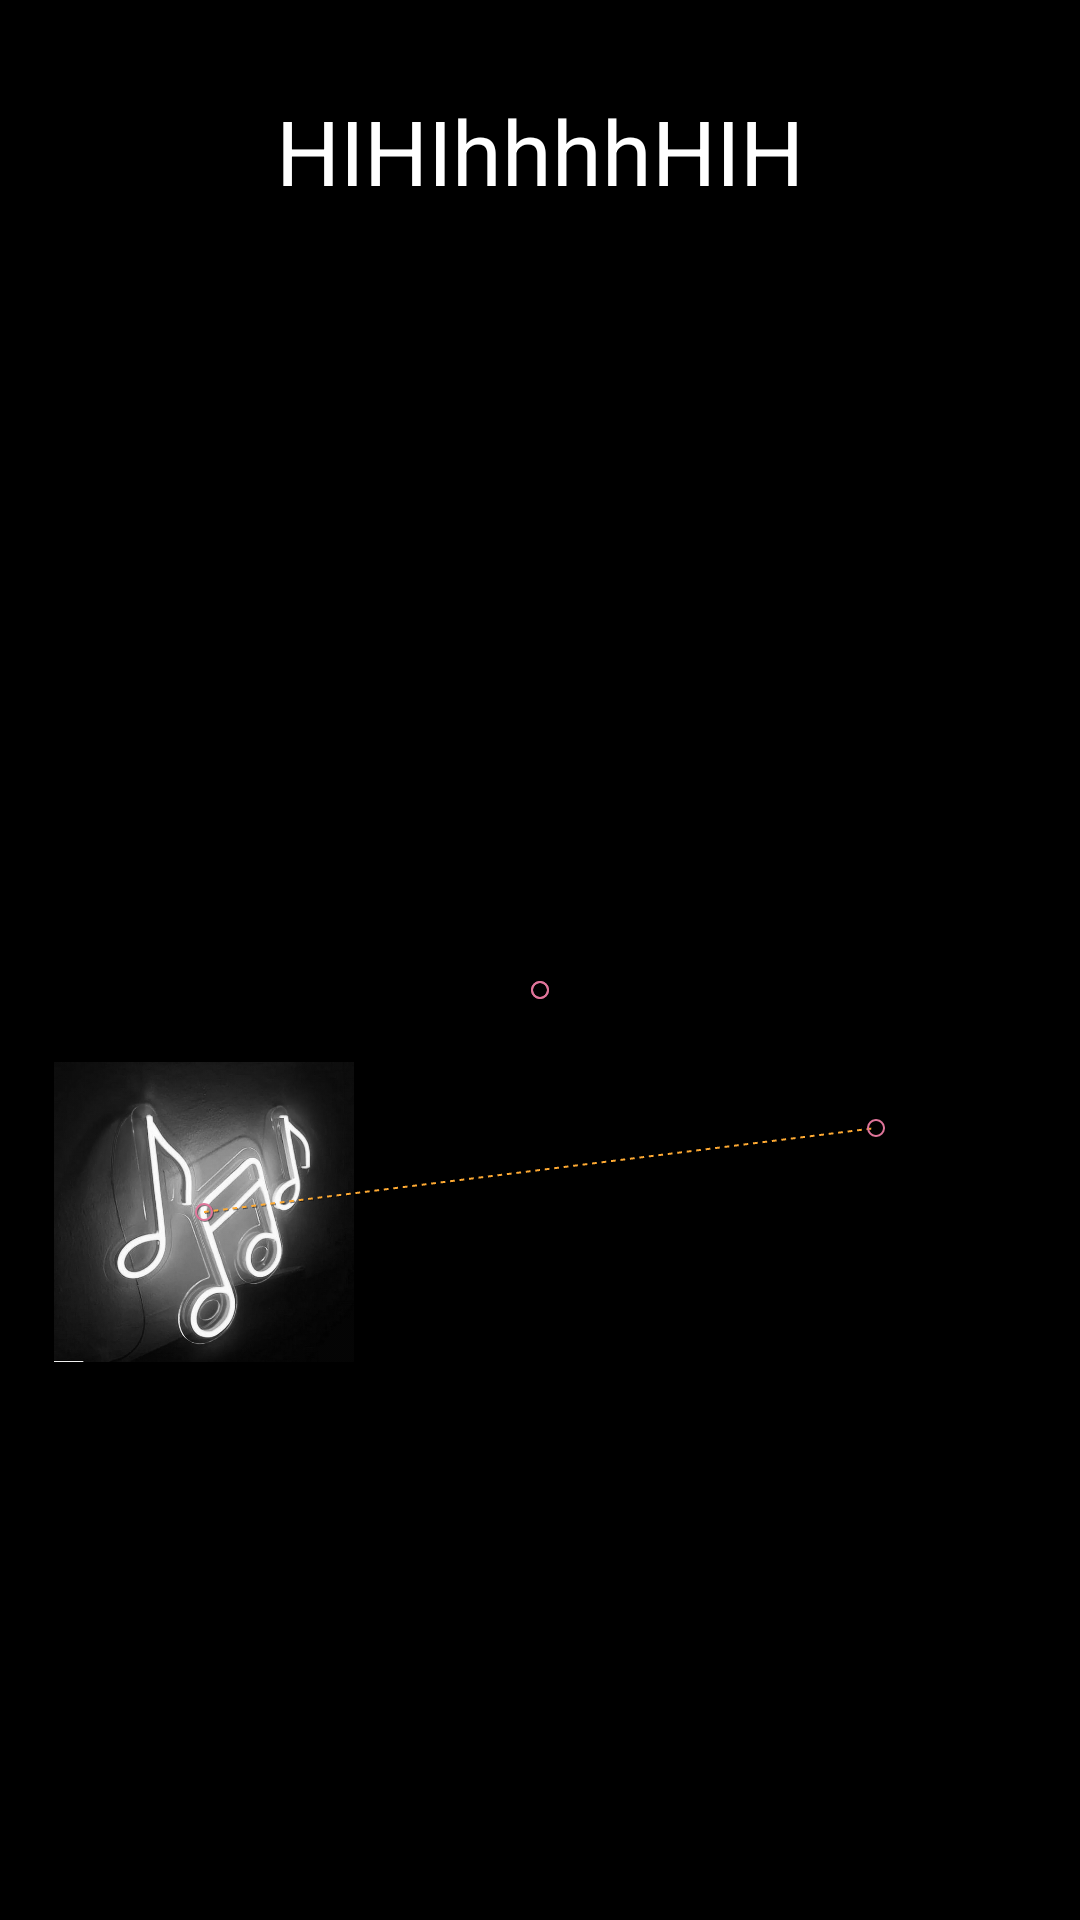

Produce the Android XML layout that renders to this screen, including the resource entries it uses.
<!-- AndroidManifest.xml: application theme Theme.Zing -->
<!-- res/layout/fragment_baidang_main.xml -->
<?xml version="1.0" encoding="utf-8"?>
<androidx.constraintlayout.motion.widget.MotionLayout xmlns:android="http://schemas.android.com/apk/res/android"
    xmlns:app="http://schemas.android.com/apk/res-auto"
    xmlns:tools="http://schemas.android.com/tools"
    android:layout_width="match_parent"
    android:layout_height="match_parent"
    tools:context=".Fragment.BaiDang.View.FragmentBaiDangMain"
    android:padding="10dp"
    app:layoutDescription="@xml/fragment_baidang_main_scene"
    android:background="@color/black"
    app:showPaths="true">

    <TextView
        android:id="@+id/textView3"
        android:layout_width="match_parent"
        android:layout_height="match_parent"
        android:layout_marginTop="10dp"
        android:gravity="top|center_horizontal"
        android:text="HIHIhhhhHIH"
        android:textColor="@color/white"
        android:textSize="15dp"
        app:layout_constraintLeft_toLeftOf="parent"
        app:layout_constraintLeft_toRightOf="parent"
        app:layout_constraintTop_toTopOf="parent" />

    <androidx.constraintlayout.utils.widget.ImageFilterView
        android:id="@+id/imageFilterView3"
        android:layout_width="100dp"
        android:layout_height="100dp"
        android:src="@drawable/image_lichsunghe"
        app:layout_constraintBottom_toBottomOf="parent"
        app:layout_constraintLeft_toLeftOf="parent"
        app:saturation="0" />

</androidx.constraintlayout.motion.widget.MotionLayout>
<!-- resources referenced by this layout -->
<resources>
  <!-- drawable image_lichsunghe: jpg bitmap (drawable, 65450 bytes) -->
  <style name="Theme.Zing" parent="Theme.MaterialComponents.DayNight.NoActionBar">
          
          <item name="colorPrimary">@color/purple_500</item>
          <item name="colorPrimaryVariant">@color/purple_700</item>
          <item name="colorOnPrimary">@color/white</item>
          
          <item name="colorSecondary">@color/teal_200</item>
          <item name="colorSecondaryVariant">@color/teal_700</item>
          <item name="colorOnSecondary">@color/black</item>
          
          <item name="android:statusBarColor">?attr/colorPrimaryVariant</item>
          
      </style>
  <!-- not gathered from this repository: default colours our renderer supplied (Android Studio template values) -->
  <color name="purple_500">#FF6200EE</color>
  <color name="purple_700">#FF3700B3</color>
  <color name="teal_200">#FF03DAC5</color>
  <color name="teal_700">#FF018786</color>
  <color name="black">#FF000000</color>
  <color name="white">#FFFFFFFF</color>
</resources>
